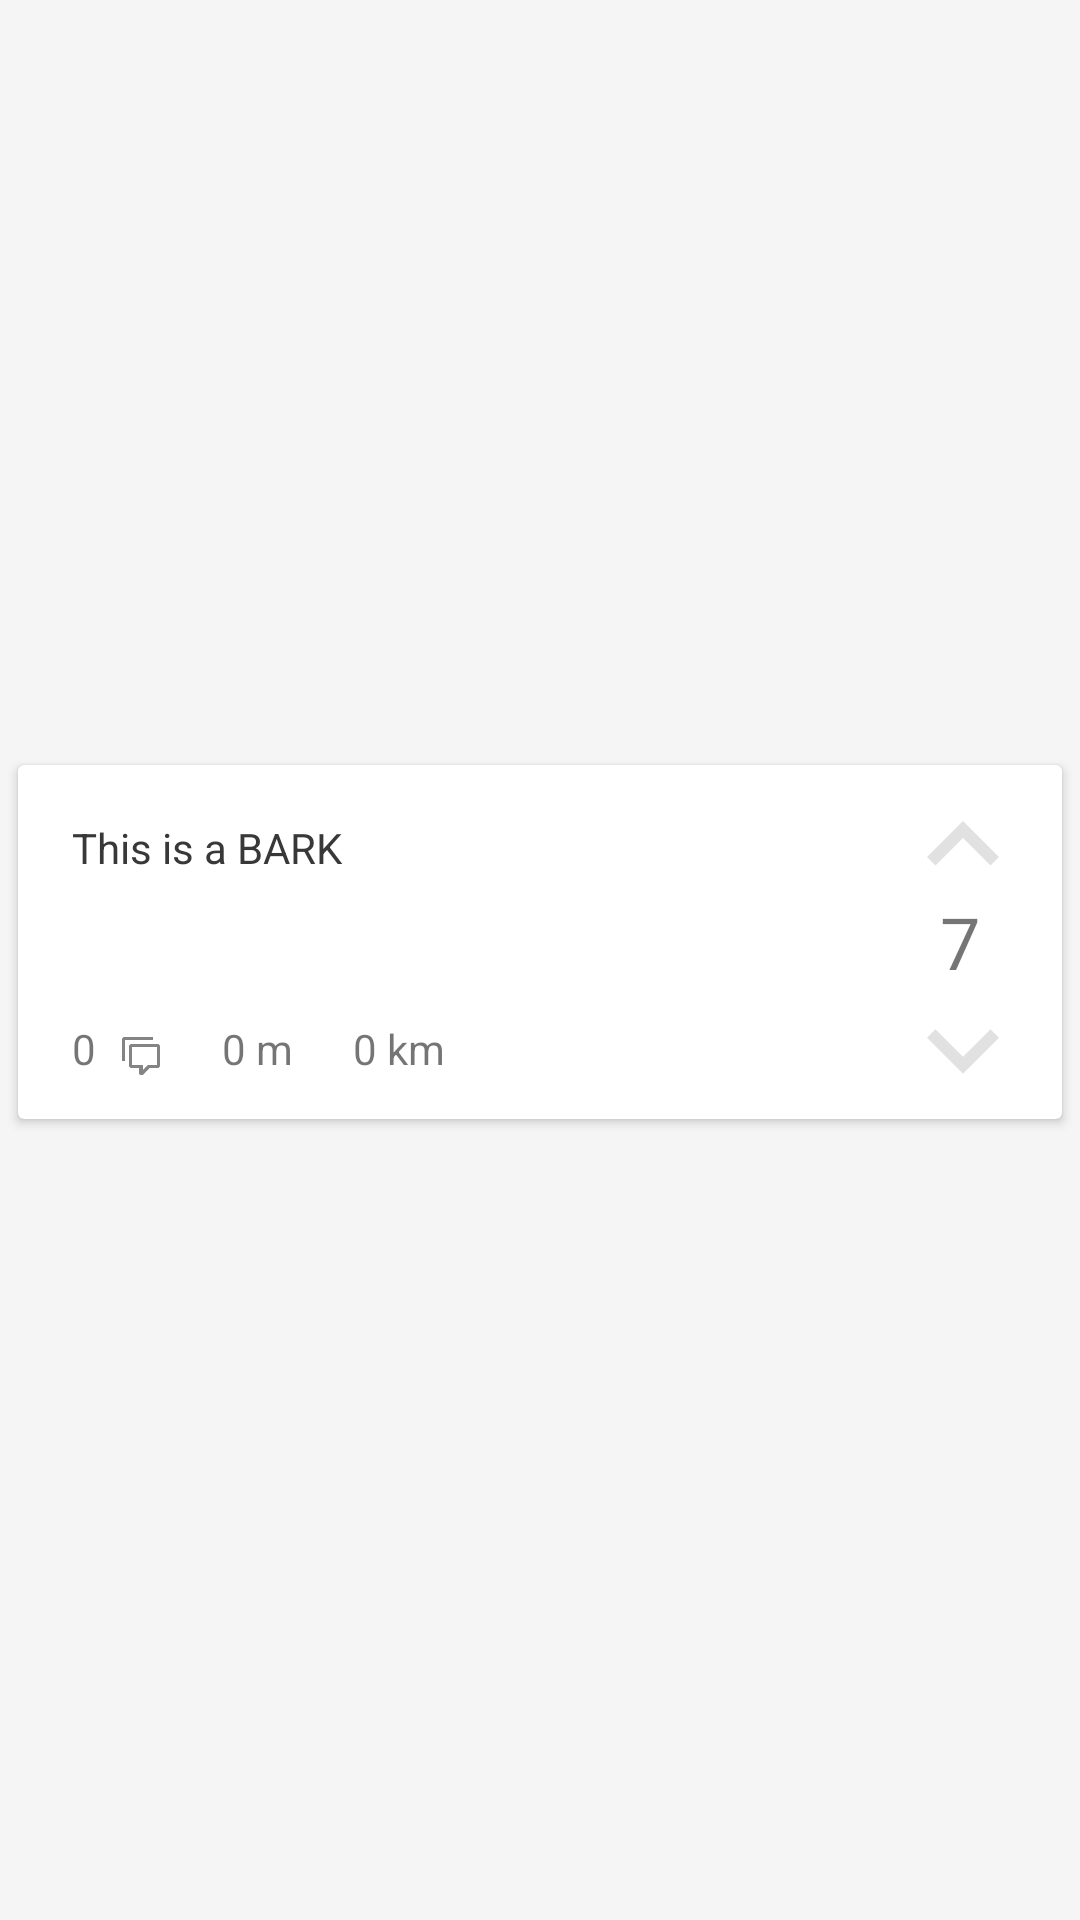

Produce the Android XML layout that renders to this screen, including the resource entries it uses.
<!-- AndroidManifest.xml: application theme Theme.DesignDemo -->
<!-- res/layout/main_bark_list_item.xml -->
<?xml version="1.0" encoding="utf-8"?>
<LinearLayout xmlns:android="http://schemas.android.com/apk/res/android"
    android:layout_width="match_parent"
    android:layout_height="wrap_content"
    android:gravity="center_vertical">

    <android.support.v7.widget.CardView
        android:layout_width="match_parent"
        android:layout_height="118dp"
        android:layout_marginBottom="@dimen/card_margin"
        android:layout_marginLeft="@dimen/card_margin"
        android:layout_marginRight="@dimen/card_margin">

        <RelativeLayout
            android:layout_width="wrap_content"
            android:layout_height="match_parent">
            <RelativeLayout
                android:layout_alignParentRight="true"
                android:layout_centerInParent="true"
                android:layout_centerVertical="true"
                android:layout_width="wrap_content"
                android:layout_height="match_parent">
                <ImageView
                    android:id="@+id/upvote"
                    android:layout_width="wrap_content"
                    android:layout_height="wrap_content"
                    android:paddingTop="16dp"
                    android:paddingBottom="24dp"
                    android:layout_alignParentTop="true"
                    android:layout_alignParentRight="true"
                    android:paddingLeft="20dp"
                    android:paddingRight="20dp"
                    android:layout_gravity="top"
                    android:scaleType="center"
                    android:src="@drawable/ic_keyboard_arrow_up_white_48dp"
                    android:onClick="upvote"/>
                <LinearLayout
                    android:layout_width="68dp"
                    android:layout_height="wrap_content"
                    android:layout_centerVertical="true"
                    android:layout_alignParentRight="true">
                    <TextView
                        android:id="@+id/votes_count"
                        android:layout_width="68dp"
                        android:layout_height="wrap_content"
                        android:maxLines="1"
                        android:textAlignment="center"
                        android:gravity="center"
                        android:layout_gravity="center"
                        android:textSize="24sp"
                        android:text="7" />
                </LinearLayout>

                <ImageView
                    android:id="@+id/downvote"
                    android:layout_width="wrap_content"
                    android:layout_height="wrap_content"
                    android:layout_alignParentRight="true"
                    android:paddingTop="24dp"
                    android:paddingBottom="12dp"
                    android:paddingLeft="20dp"
                    android:paddingRight="20dp"
                    android:layout_alignParentBottom="true"
                    android:layout_gravity="center"
                    android:scaleType="center"
                    android:src="@drawable/ic_keyboard_arrow_down_white_48dp"
                    android:onClick="downvote"/>
            </RelativeLayout>
            <RelativeLayout
                android:layout_marginTop="18dp"
                android:layout_marginBottom="14dp"
                android:layout_marginLeft="18dp"
                android:layout_width="match_parent"
                android:layout_height="match_parent"
                android:layout_marginRight="90dp">

            <TextView
                android:id="@+id/text1"
                android:layout_width="match_parent"
                android:layout_height="wrap_content"
                android:maxLines="3"
                android:lines="3"
                android:textColor="@color/primary_text"
                android:ellipsize="end"
                android:textSize="14sp"
                android:lineSpacingExtra="3dp"
                android:text="This is a BARK" />

            <RelativeLayout
                android:layout_below="@id/text1"
                android:layout_width="match_parent"
                android:orientation="horizontal"
                android:layout_alignParentBottom="true"
                android:layout_height="wrap_content">
                <TextView
                    android:id="@+id/comments_count"
                    android:layout_width="wrap_content"
                    android:layout_height="wrap_content"
                    android:paddingRight="8dp"
                    android:maxLines="1"
                    android:textSize="14sp"
                    android:layout_alignParentBottom="true"
                    android:text="0" />
                <ImageView
                    android:id="@+id/comment_icon"
                    android:layout_toRightOf="@id/comments_count"
                    android:layout_width="14dp"
                    android:layout_height="14dp"
                    android:layout_gravity="bottom"
                    android:layout_marginRight="20dp"
                    android:layout_alignParentBottom="true"
                    android:background="@drawable/ic_comment_multiple_outline"/>
                <TextView
                    android:id="@+id/hours"
                    android:layout_toRightOf="@id/comment_icon"
                    android:layout_width="wrap_content"
                    android:layout_height="wrap_content"
                    android:paddingRight="20dp"
                    android:maxLines="1"
                    android:textSize="14sp"
                    android:layout_alignParentBottom="true"
                    android:text="0 m" />
                <TextView
                    android:id="@+id/distance"
                    android:layout_toRightOf="@id/hours"
                    android:layout_width="wrap_content"
                    android:layout_height="wrap_content"
                    android:paddingRight="20dp"
                    android:textSize="14sp"
                    android:maxLines="1"
                    android:layout_alignParentBottom="true"
                    android:text="0 km" />
            </RelativeLayout>
            </RelativeLayout>
        </RelativeLayout>

    </android.support.v7.widget.CardView>

</LinearLayout>
<!-- resources referenced by this layout -->
<resources>
  <color name="primary_text">#383838</color>
  <dimen name="card_margin">6dp</dimen>
  <!-- drawable ic_comment_multiple_outline: png bitmap (drawable-hdpi, 541 bytes) -->
  <!-- drawable ic_keyboard_arrow_down_white_48dp: png bitmap (drawable-hdpi, 487 bytes) -->
  <!-- drawable ic_keyboard_arrow_up_white_48dp: png bitmap (drawable-hdpi, 437 bytes) -->
  <style name="Theme.DesignDemo" parent="Base.Theme.DesignDemo">
      </style>
  <style name="Base.Theme.DesignDemo" parent="Theme.AppCompat.Light.NoActionBar">
          <item name="colorPrimary">@color/primary</item>
          <item name="colorPrimaryDark">@color/primary_dark</item>
          <item name="colorAccent">@color/icons</item>
          <item name="android:windowBackground">@color/window_background</item>
      </style>
  <color name="primary">#F44336</color>
  <color name="primary_dark">#D32F2F</color>
  <color name="icons">#FFFFFF</color>
  <color name="window_background">#FFF5F5F5</color>
</resources>
